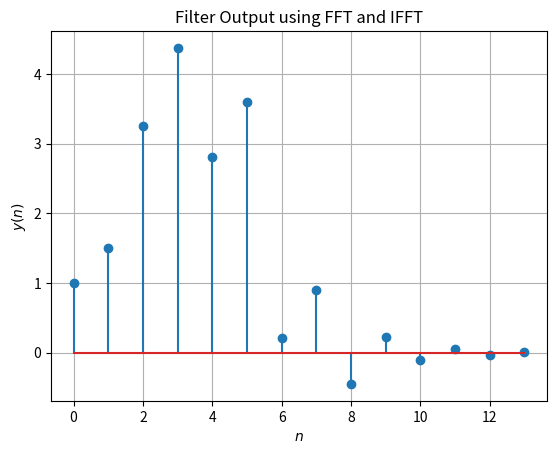

Here is the Python script that generated this plot: (Note: this script raises an exception after producing the figure.)
import numpy as np
import matplotlib.pyplot as plt
from scipy.fft import fft, ifft

N = 14
n = np.arange(N)
fn=(-1/2)**n
hn1=np.pad(fn, (0,2), 'constant', constant_values=(0))
hn2=np.pad(fn, (2,0), 'constant', constant_values=(0))
h = hn1+hn2

xtemp=np.array([1.0,2.0,3.0,4.0,2.0,1.0])
x=np.pad(xtemp, (0,10), 'constant', constant_values=(0))
# X = np.zeros(N) + 1j*np.zeros(N)
# for k in range(0,N):
# 	for n in range(0,N):
# 		X[k]+=x[n]*np.exp(-1j*2*np.pi*n*k/N)
# H = np.zeros(N) + 1j*np.zeros(N)
# for k in range(0,N):
# 	for n in range(0,N):
# 		H[k]+=h[n]*np.exp(-1j*2*np.pi*n*k/N)

# Y = np.zeros(N) + 1j*np.zeros(N)
# for k in range(0,N):
# 	Y[k] = X[k]*H[k]

# y = np.zeros(N) + 1j*np.zeros(N)
# for k in range(0,N):
# 	for n in range(0,N):
# 		y[k]+=Y[n]*np.exp(1j*2*np.pi*n*k/N)

# #print(X)
# y = np.real(y)/N
X= fft(x)
H = fft(h)
Y=X*H
y=ifft(Y).real

#plots
plt.stem(range(0,N),y[0:14])
plt.title('Filter Output using FFT and IFFT')
plt.xlabel('$n$')
plt.ylabel('$y(n)$')
plt.grid()# minor
#


plt.savefig('Assignment-1/figures/Figure_7.png')